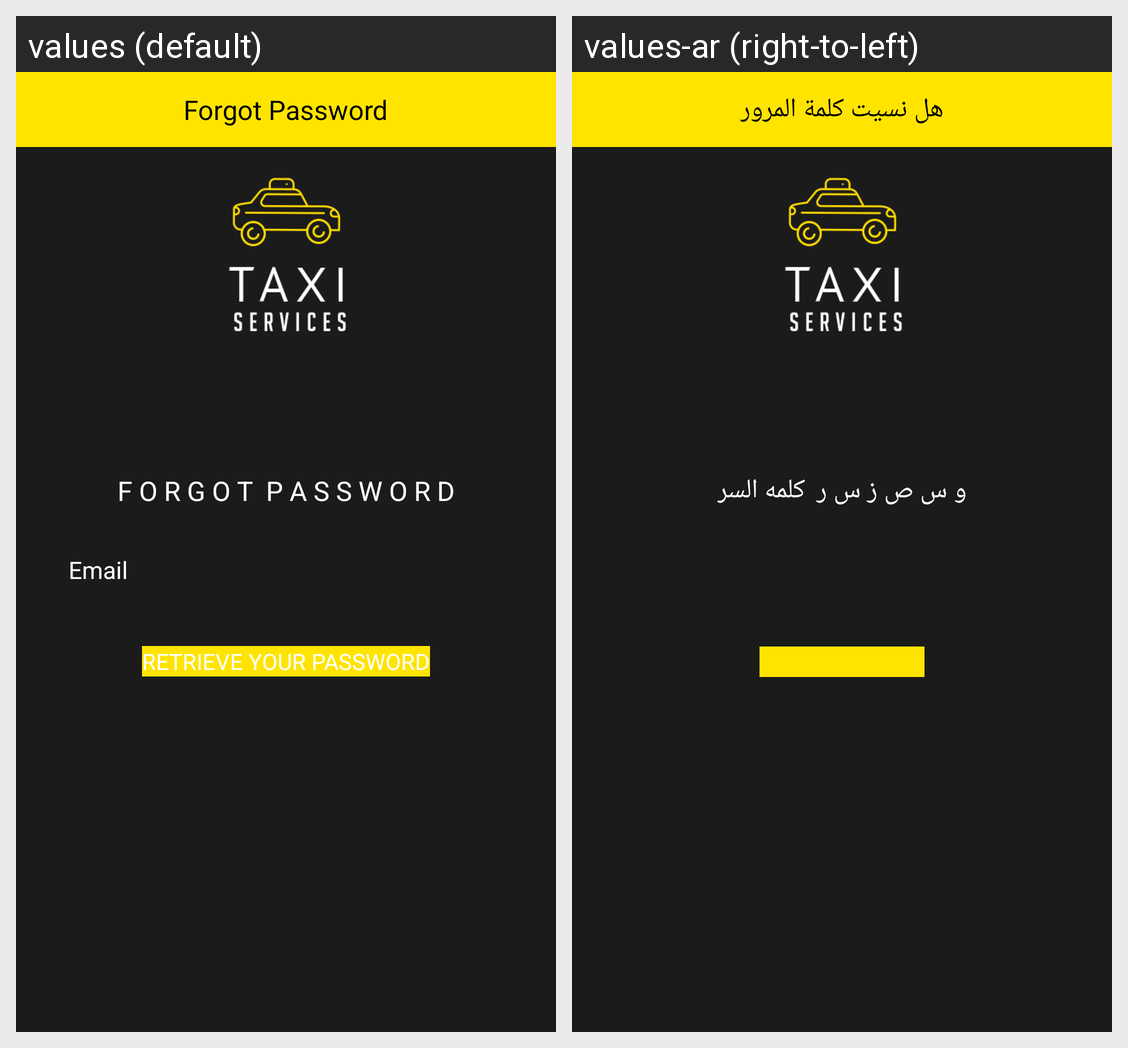

This grid shows one Android layout under two languages. Give, for every string resource on the screen, its name, the default text and each shown locale's text.
Android screen res/layout/activity_forgot.xml rendered under 2 locales, left to right: values (default), values-ar (right-to-left). Device: Nexus 5 (rendered at 1080×1920; each locale shown at half size, 540×960, under a caption strip naming it); theme AppTheme.
Strings drawn on this screen, with the default value and each locale's value (text and hints the layout hard-codes, and strings that could not be matched under every locale, appear in the picture but are not listed):

forgot_password_logo
  values: F O R G O T  P A S S W O R D
  values-ar: و س ص ز س ر  كلمه السر

forgot_password_screen
  values: Forgot Password
  values-ar: هل نسيت كلمة المرور
